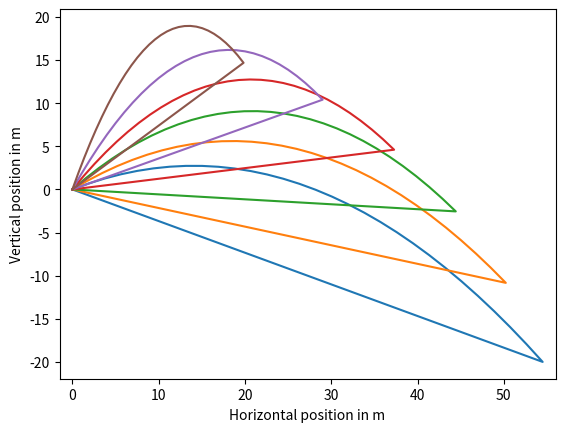

This chart was generated by the following Python code:
# PROBLEM 2
#
# Modify the trajectory function below to
# plot the trajectory of several particles.
# Each trajectory starts at the point (0,0)
# given initial speed in the direction
# specified by the angle. Use the Forward
# Euler Method to accomplish this.

import math
import numpy
import matplotlib.pyplot
#from udacityplots import *

h = 0.1 # s
g = 9.81 # m / s2
acceleration = numpy.array([0., -g])
initial_speed = 20. # m / s

#@show_plot
def trajectory():
    angles = numpy.linspace(20., 70., 6)
    num_steps = 30
    x = numpy.zeros([num_steps + 1, 2])
    v = numpy.zeros([num_steps + 1, 2])

    for angle in angles:
        anglerad = angle*math.pi/180
        xcomponent = numpy.cos(anglerad)
        ycomponent = numpy.sin(anglerad)
        x[0,0] = 0.
        x[0,1] = 0.
        v[0,0] = initial_speed * xcomponent
        v[0,1] = initial_speed * ycomponent
        for n in range (1,num_steps):
            x[n] = x[n-1] + h*v[n-1]
            v[n] = v[n-1] + h*acceleration
        matplotlib.pyplot.plot(x[:, 0], x[:, 1])
        matplotlib.pyplot.axis('equal')
        axes = matplotlib.pyplot.gca()
        axes.set_xlabel('Horizontal position in m')
        axes.set_ylabel('Vertical position in m')
    return x, v

trajectory()
